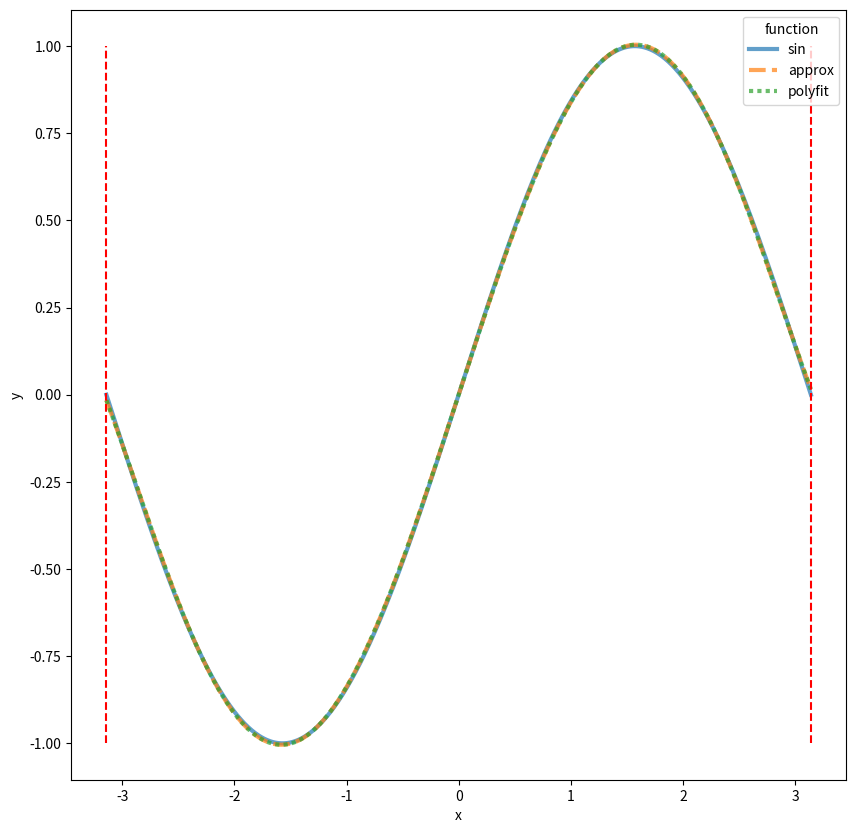

Here is the Python script that generated this plot:
import numpy as np
import scipy as sp
from numpy.polynomial import polynomial as poly
from numpy.polynomial import Polynomial
import pandas as pd
import seaborn as sns
from matplotlib import pyplot as plt

degree = 5
poly_base = []
for i in range(degree + 1):
    poly_base.append(Polynomial.basis(deg= i))
    print(poly_base[i])

orthonorm_base = []
for i in range(degree + 1):
    new_base = poly_base[i]
    for j in range(i):
        numer = sp.integrate.quad((poly_base[i] * orthonorm_base[j]), -np.pi, np.pi)[0]
        denom = sp.integrate.quad((orthonorm_base[j] ** 2), -np.pi, np.pi)[0]
        new_base = new_base -  ((numer / denom) * orthonorm_base[j])
    orthonorm_base.append(new_base)
for i in range(len(orthonorm_base)):
    norm = np.sqrt(np.reciprocal(sp.integrate.quad(orthonorm_base[i] ** 2, -np.pi, np.pi)[0]))
    orthonorm_base[i] = orthonorm_base[i] * norm 

projections = []
for i in range(len(orthonorm_base)):
    numer = sp.integrate.quad(lambda t: np.sin(t) * orthonorm_base[i](t), -np.pi, np.pi)[0]
    denom = sp.integrate.quad(orthonorm_base[i] ** 2, -np.pi, np.pi)[0]
    projections.append(
        numer * orthonorm_base[i]
    )
    print(projections[i])
u_x = np.sum(projections)
u_x

domain = np.linspace(-np.pi, np.pi, 1000)
fit_poly, fit = Polynomial.fit(domain, np.sin(domain), deg= 5, full= True)
fit_poly

Polynomial(fit_poly.convert().coef)

for value, name in zip(fit, ["RSS", "rank", "singular values", "rcond"]):
    print(f"{name}: {value}")

df = pd.DataFrame({
    "x": np.linspace(-np.pi, np.pi, 1000)
})
df["sin"] = np.sin(df["x"])
df["approx"] = u_x(df["x"])
df["polyfit"] = fit_poly(df["x"])

np.sum((df["sin"] - df["polyfit"]) ** 2)

np.sum((df["sin"] - df["approx"]) ** 2)

fig, ax = plt.subplots(figsize= (10,10))
sns.lineplot(
    df.melt(id_vars= "x", value_vars= df.columns.drop("x"), value_name= "y", var_name= "function"),
    x= "x",
    y= "y",
    hue= "function",
    style= "function",
    linewidth= 3,
    alpha= 0.7
)
ax.vlines([-np.pi, np.pi], ymax= 1, ymin= -1, linestyles= "--", colors= "r")